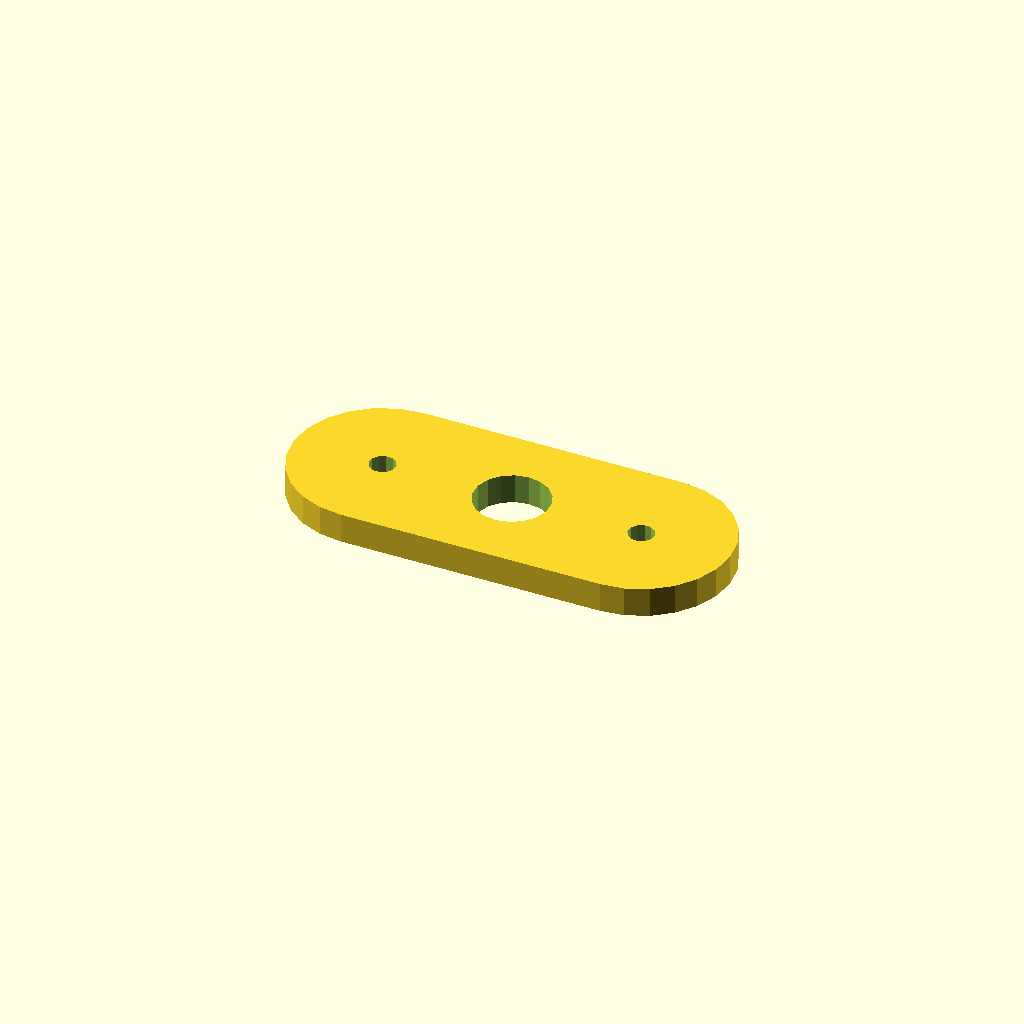
Cell 1: rendered with the file's own defaults.
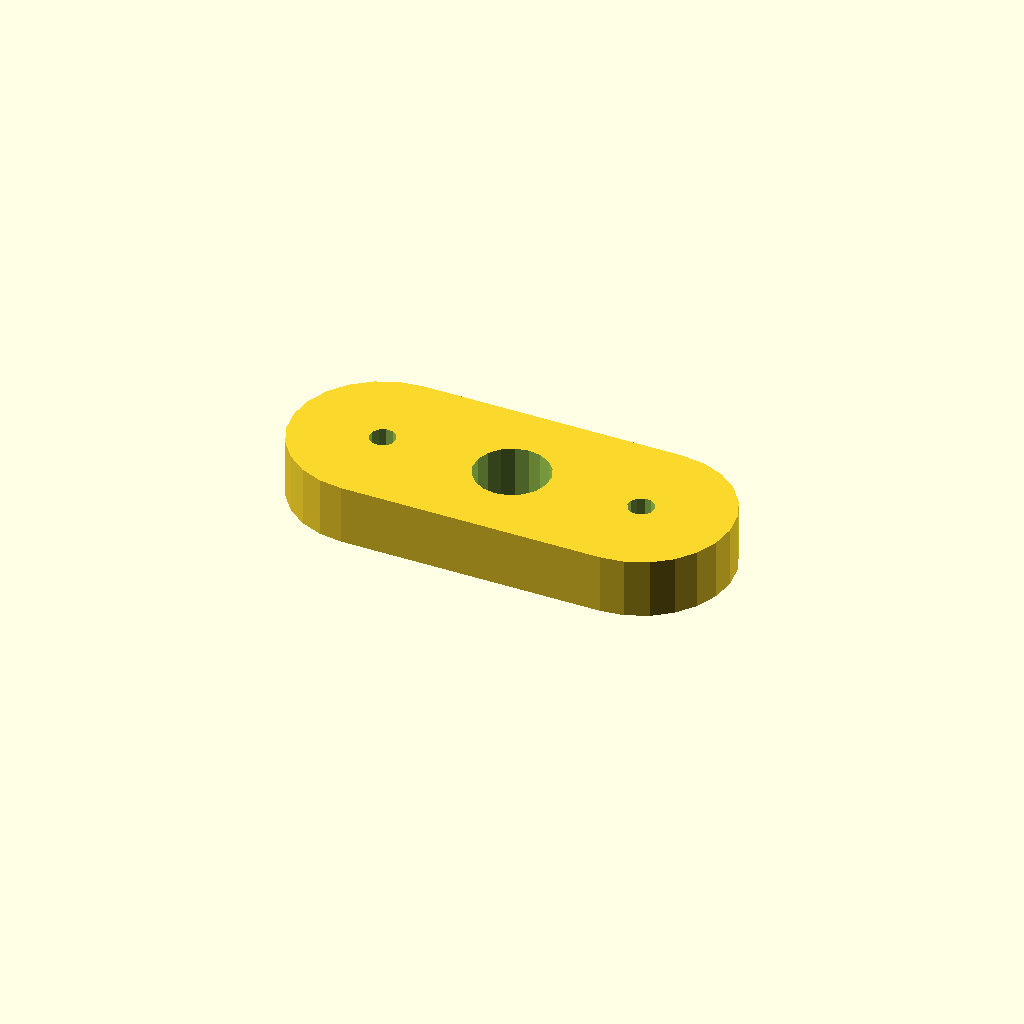
Cell 2: plate_t = 16 (everything else at default).
All cells are drawn from one camera (rotation 55°, 0°, 25°, orthographic, colour scheme Cornfield), so only the parameter changes between them.
Source of the model, optional_data/data/sketch4/spacerplates/part_0061.scad:
$fn = 32;

// ----------------------------------------------------------------------
// Spacer plate: obround span 70, caps R24
// ----------------------------------------------------------------------

// --- parameters (mm) ---
bore_r = 10;              // centre bore radius
bolt_r = 3.5;             // bolt hole radius
plate_t = 8;              // plate thickness, Z (extrusion height)
span = 70;                // obround span
cap_r = 24;               // cap radius
fit_tol = 0.1;            // declared fit tolerance (prompt contract)
free_tol = 0.3;           // declared free tolerance (prompt contract)

profile = [[24, 48], [17.788, 47.182], [12, 44.785], [7.029, 40.971], [3.215, 36], [0.818, 30.212], [0, 24], [0.818, 17.788], [3.215, 12], [7.029, 7.029], [12, 3.215], [17.788, 0.818], [24, 0], [94, 0], [100.212, 0.818], [106, 3.215], [110.971, 7.029], [114.785, 12], [117.182, 17.788], [118, 24], [117.182, 30.212], [114.785, 36], [110.971, 40.971], [106, 44.785], [100.212, 47.182], [94, 48]];  // primary outline, 26 points, counter clockwise
void_1 = [[68.816, 25.908], [67.572, 29.15], [65.293, 31.771], [62.256, 33.455], [58.825, 33.998], [55.416, 33.336], [52.439, 31.547], [50.254, 28.848], [49.123, 25.564], [49.184, 22.092], [50.428, 18.85], [52.707, 16.229], [55.744, 14.545], [59.175, 14.002], [62.584, 14.664], [65.561, 16.453], [67.746, 19.152], [68.877, 22.436]];  // centre bore, 18 points
void_2 = [[27.436, 24.668], [26.641, 26.296], [25.139, 27.309], [23.332, 27.436], [21.704, 26.641], [20.691, 25.139], [20.564, 23.332], [21.359, 21.704], [22.861, 20.691], [24.668, 20.564], [26.296, 21.359], [27.309, 22.861]];  // end hole, 12 points
void_3 = [[97.436, 24.668], [96.641, 26.296], [95.139, 27.309], [93.332, 27.436], [91.704, 26.641], [90.691, 25.139], [90.564, 23.332], [91.359, 21.704], [92.861, 20.691], [94.668, 20.564], [96.296, 21.359], [97.309, 22.861]];  // end hole, 12 points

// --- the one profile operation ---
difference() {
  linear_extrude(height = plate_t) polygon(points = profile);
  translate([0, 0, -1])
    linear_extrude(height = plate_t + 2) polygon(points = void_1);
  translate([0, 0, -1])
    linear_extrude(height = plate_t + 2) polygon(points = void_2);
  translate([0, 0, -1])
    linear_extrude(height = plate_t + 2) polygon(points = void_3);
}
Customizer parameters (derived from the source; name, type, default, range or options):
bore_r: number, default 10
bolt_r: number, default 3.5
plate_t: number, default 8
span: number, default 70
cap_r: number, default 24
fit_tol: number, default 0.1
free_tol: number, default 0.3
